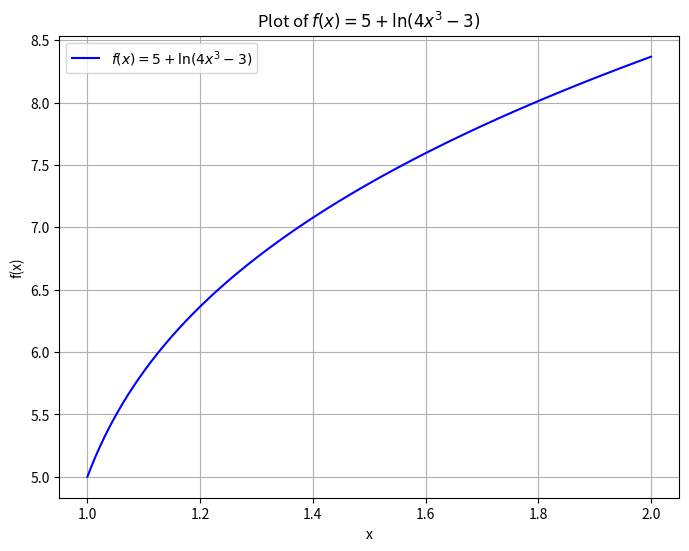

Write the Python code that produced this figure.
import numpy as np
import matplotlib.pyplot as plt

# Define the function
def f(x):
    return 5 + np.log(4 * x**3 - 3)

# Generate x values
x = np.linspace(1.0, 2.0, 400)  # Adjust the range as needed

# Calculate corresponding y values
y = f(x)

# Create the plot
plt.figure(figsize=(8, 6))
plt.plot(x, y, label="$f(x) = 5 + \ln(4x^3 - 3)$", color='blue')

# Add labels and title
plt.xlabel('x', color='black')
plt.ylabel('f(x)', color='black')
plt.title('Plot of $f(x) = 5 + \ln(4x^3 - 3)$', color='black')

# Display the plot
plt.grid(True)
plt.legend()
plt.savefig('function_only_plot.png')
plt.show()
